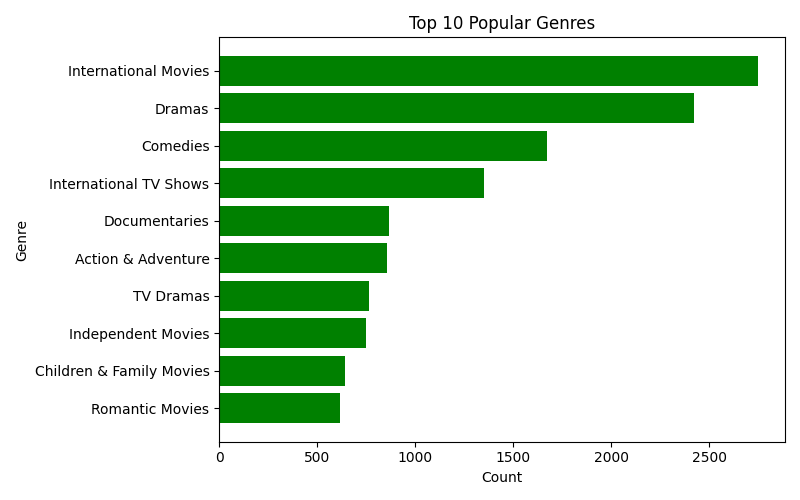

Source data for this figure (header and first rows):
genre, count
International Movies, 2748
Dramas, 2419
Comedies, 1670
International TV Shows, 1350
Documentaries, 866
Action & Adventure, 857
TV Dramas, 762
Independent Movies, 751
Children & Family Movies, 641
Romantic Movies, 616
